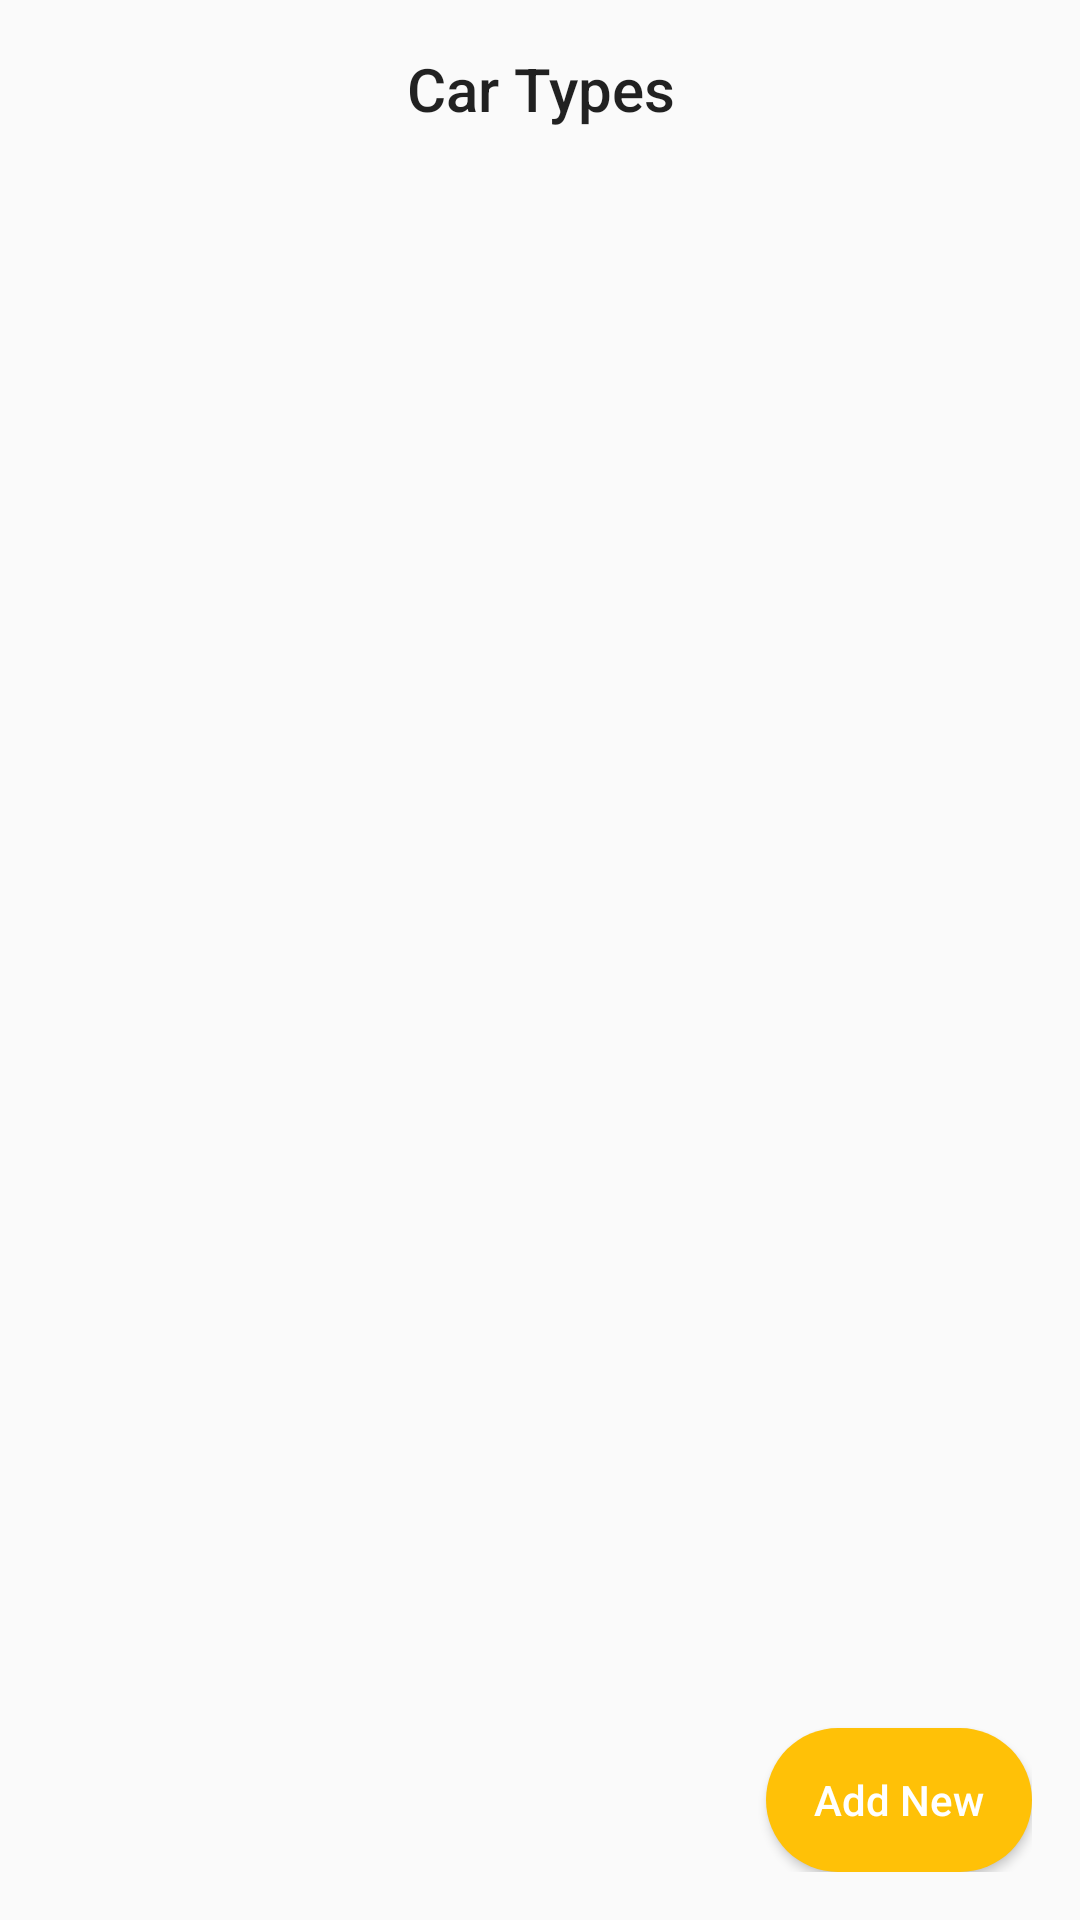

Here is an Android app screen rendered from its layout file. Give the layout XML and the strings, colors and styles it references.
<!-- AndroidManifest.xml: application theme AppTheme -->
<!-- res/layout/activity_car_types.xml -->
<?xml version="1.0" encoding="utf-8"?>
<androidx.constraintlayout.widget.ConstraintLayout xmlns:android="http://schemas.android.com/apk/res/android"
    xmlns:app="http://schemas.android.com/apk/res-auto"
    xmlns:tools="http://schemas.android.com/tools"
    android:layout_width="match_parent"
    android:layout_height="match_parent"
    android:padding="16dp"
    tools:context=".activity.CarTypesActivity">

    <TextView
        android:id="@+id/tv_app_title"
        android:layout_width="0dp"
        android:layout_height="wrap_content"
        android:gravity="center"
        android:paddingBottom="16dp"
        android:text="@string/car_types"
        android:textAppearance="@style/TextAppearance.AppCompat.Title"
        app:layout_constraintEnd_toEndOf="parent"
        app:layout_constraintStart_toStartOf="parent"
        app:layout_constraintTop_toTopOf="parent" />

    <androidx.appcompat.widget.AppCompatButton
        android:id="@+id/btn_add_new"
        android:layout_width="wrap_content"
        android:layout_height="wrap_content"
        android:background="@drawable/bg_rounded"
        android:drawableStart="@drawable/ic_add"
        android:drawableLeft="@drawable/ic_add"
        android:drawablePadding="8dp"
        android:paddingStart="16dp"
        android:paddingLeft="16dp"
        android:paddingEnd="16dp"
        android:text="@string/add_new"
        android:textAllCaps="false"
        android:textColor="@android:color/white"
        app:layout_constraintBottom_toBottomOf="parent"
        app:layout_constraintEnd_toEndOf="parent" />

    <androidx.recyclerview.widget.RecyclerView
        android:id="@+id/rv_car_type_list"
        android:layout_width="0dp"
        android:layout_height="0dp"
        android:layout_marginBottom="16dp"
        app:layout_constraintBottom_toTopOf="@+id/btn_add_new"
        app:layout_constraintEnd_toEndOf="parent"
        app:layout_constraintStart_toStartOf="parent"
        app:layout_constraintTop_toBottomOf="@+id/tv_app_title"
        app:spanCount="1" />

</androidx.constraintlayout.widget.ConstraintLayout>
<!-- resources referenced by this layout -->
<resources>
  <!-- drawable bg_rounded (drawable) -->
  <?xml version="1.0" encoding="utf-8"?>
  <shape xmlns:android="http://schemas.android.com/apk/res/android">
      <corners android:radius="50dp" />
      <solid android:color="#FFC107" />
  </shape>
  <string name="add_new">Add New</string>
  <string name="car_types">Car Types</string>
  <style name="AppTheme" parent="Theme.AppCompat.Light.NoActionBar">
          
          <item name="colorPrimary">@color/colorPrimary</item>
          <item name="colorPrimaryDark">@color/colorPrimaryDark</item>
          <item name="colorAccent">@color/colorAccent</item>
      </style>
  <color name="colorPrimary">#FFC107</color>
  <color name="colorPrimaryDark">#FFC107</color>
  <color name="colorAccent">#000000</color>
</resources>
